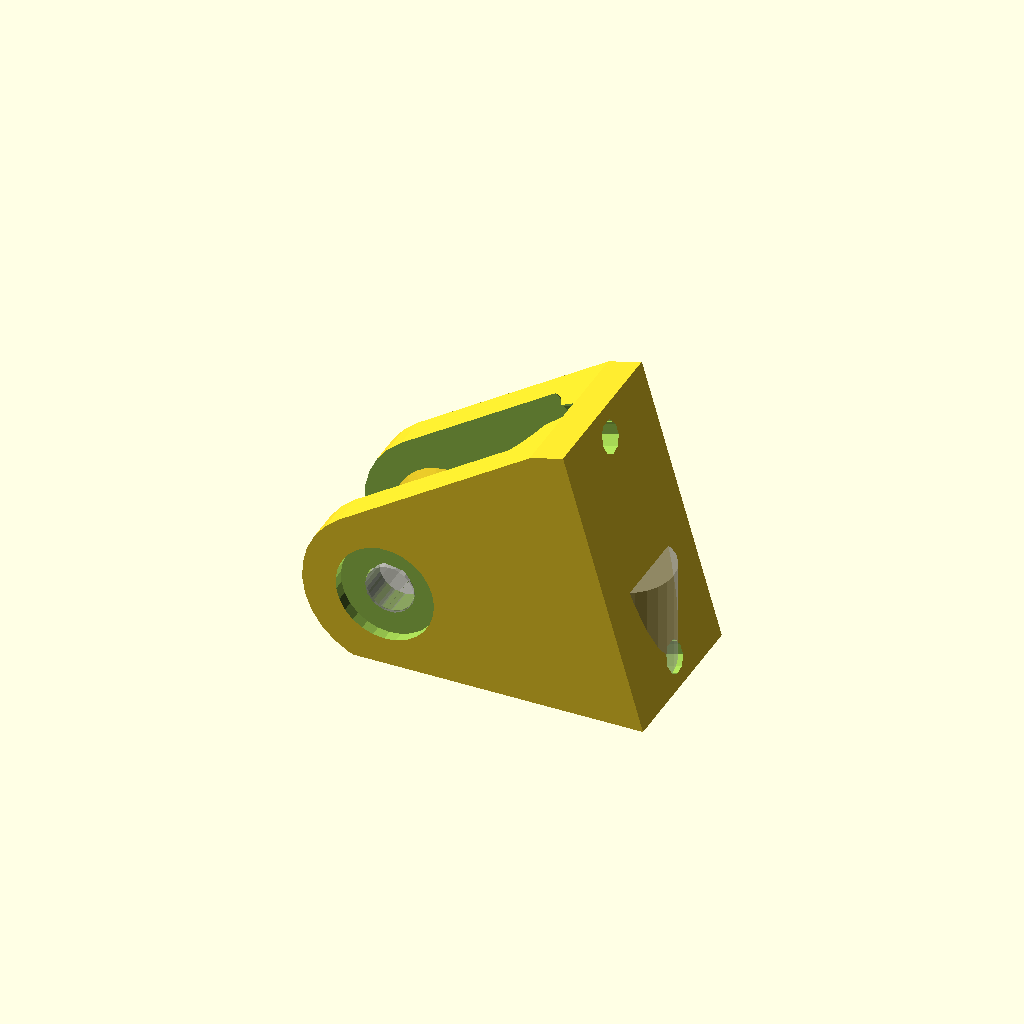
Cell 1: the model at its default parameters.
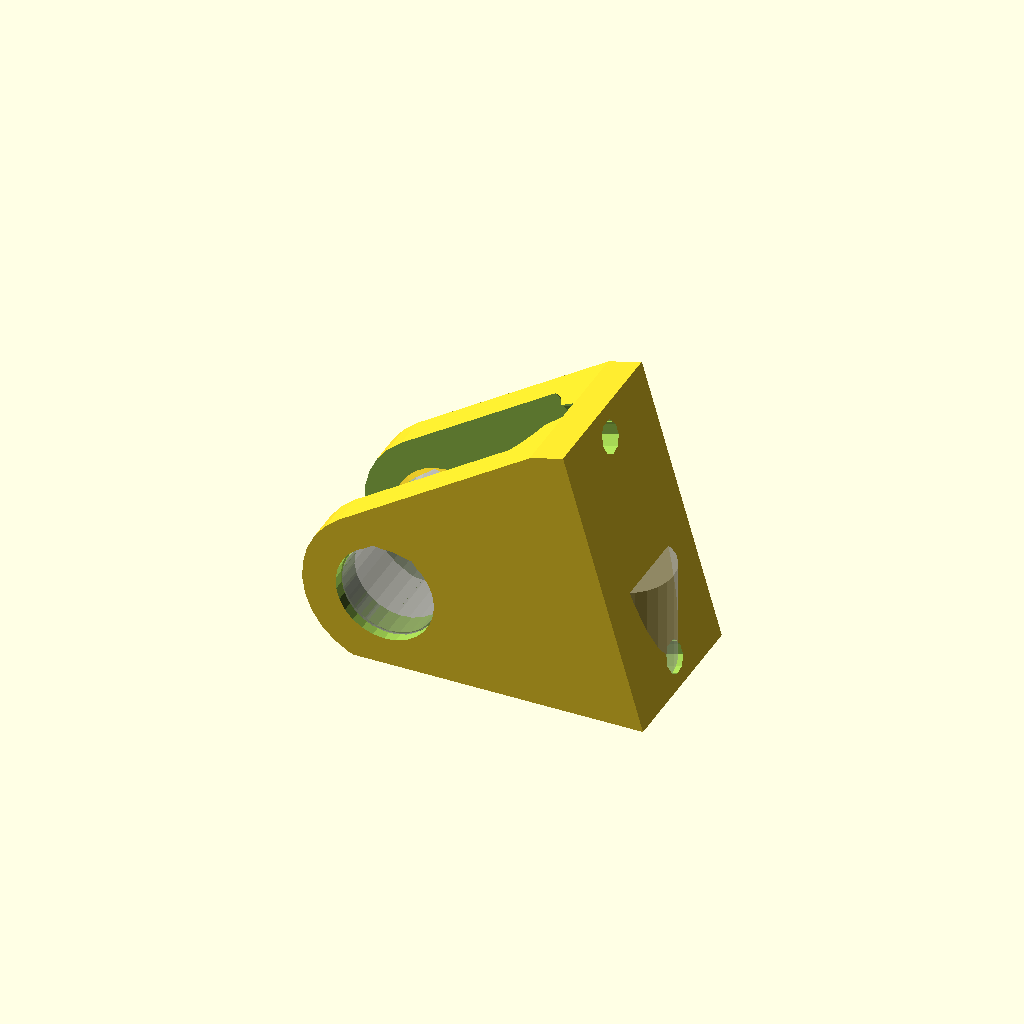
Cell 2 — m8_dia set to 16, the other parameters unchanged.
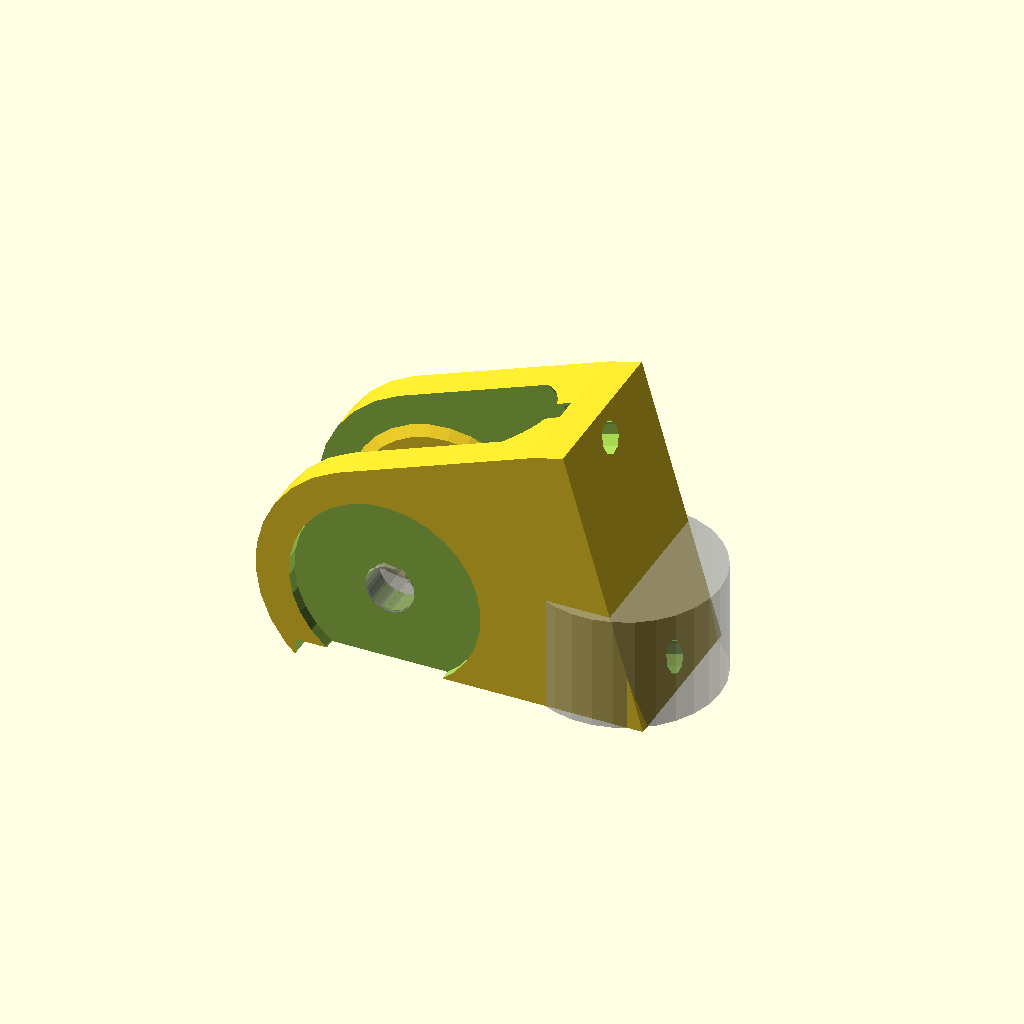
Cell 3 — m8_washer_dia set to 32, the other parameters unchanged.
All cells are drawn from one camera (rotation 55°, 0°, 25°, orthographic, colour scheme Cornfield), so only the parameter changes between them.
Source of the model, wheel_bearing.scad:
slop = .2;

m8_dia = 8;
m8_rad = m8_dia/2+slop;
m8_cap_rad = 12/2;
m8_nut_thick = 6.8;
m8_nut_dia = 14.6;
m8_nut_rad = m8_nut_dia/2+slop;
m8_washer_dia = 16;
m8_washer_rad = m8_washer_dia/2+slop;
m8_washer_thick = 1.8;

m5_nut_rad = 8.79/2+slop;
m5_nut_height = 4.7;
m5_rad = 5/2+slop;
m5_cap_rad = 9/2+slop;

wall = 6;

%cylinder(r=m8_washer_rad,h=20);
%rotate([90,0,0])translate([-34.5,13,-2]) cylinder(r=m8_rad, h=30, center=true);

//the wheel
//translate([-31,T/2,9]) rotate([90,0,0]) //this puts the wheel in the carrier
*wheel();

//the carrier
//rotated for printing
difference(){
	translate([0,0,23]) rotate([0,-16,0])
	carrier();
	translate([0,0,-50]) cube([100,100,100], center=true);
}

module carrier(){
	thickness = wall+wall+1+1+T;
	difference(){
		union(){
			hull(){
				cube([wall, thickness, 50], center=true);
				
				translate([-D/2-wall,0,0]) rotate([90,0,0]) cylinder(r=m8_washer_rad+wall, h=thickness, center=true);
			}
		}

		//mount the wheel
		translate([-D/2-wall,0,0]) rotate([-90,0,0]) {
			rotate([0,0,25]) cap_cylinder(r=m8_rad, h=50, center=true);
			difference(){
				scale([1,1.25,1]) intersection(){
					cylinder(r=D/2+wall,h=T+2,center=true,$fn=100);
					scale([1,1,.5]) sphere(r=D/2+wall, $fn=90);
				}
				//bumps to hold the wheel centered
				for(i=[0,1]) mirror([0,0,i]) translate([0,0,-T/2-1.1]) cylinder(r1=m8_washer_rad+1, r2=m8_washer_rad-1, h=1);
			}
		}
		
		//bolt indent
		translate([-D/2-wall,0,0])rotate([-90,0,0]) translate([0,0,-T/2-1.05-wall]) cylinder(r=m8_washer_rad+.25, h=2);
		//nut indent
		mirror([0,1,0]) translate([-D/2-wall,0,0])rotate([-90,0,0]) translate([0,0,-T/2-1.05-wall]) cylinder(r=m8_nut_rad+.1, h=2, $fn=6);

		//mount the carrier
		for(i=[-20,20]) translate([0,0,i]) rotate([0,90,0]){
			rotate([0,0,-90]) cap_cylinder(r=m5_rad, h=30, center=true);
			translate([0,0,-30]) rotate([0,0,-90]) cap_cylinder(r=m5_cap_rad+.25, h=30);
		}
	}
}

// outer diameter of ring
D=60;
// thickness
T=15;
// clearance
tol=.3;
number_of_planets=6;
number_of_teeth_on_planets=5;
approximate_number_of_teeth_on_sun=11;
// pressure angle
P=45;//[30:60]
// number of teeth to twist across
nTwist=1;
// width of center hole
w=m8_dia+slop;

DR=0.5*1;// maximum depth ratio of teeth

m=round(number_of_planets);
np=round(number_of_teeth_on_planets);
ns1=approximate_number_of_teeth_on_sun;
k1=round(2/m*(ns1+np));
k= k1*m%2!=0 ? k1+1 : k1;
ns=k*m/2-np;
echo(ns);
nr=ns+2*np;
pitchD=0.9*D/(1+min(PI/(2*nr*tan(P)),PI*DR/nr));
pitch=pitchD*PI/nr;
echo(pitch);
helix_angle=atan(2*nTwist*pitch/T);
echo(helix_angle);

phi=$t*360/m;
module wheel(){
	translate([0,0,T/2]){
		difference(){
			intersection(){
				cylinder(r=D/2+1,h=T,center=true,$fn=100);
				scale([1,1,.8]) sphere(r=D/2+1, $fn=90);
			}
			render() herringbone(nr,pitch,P,DR,-tol,helix_angle,T+0.2);
		}
		rotate([0,0,(np+1)*180/ns+phi*(ns+np)*2/ns])
		difference(){
			mirror([0,1,0])
				render() herringbone(ns,pitch,P,DR,tol,helix_angle,T);
			cylinder(r=w/2,h=T+1,center=true);
		}
		for(i=[1:m])rotate([0,0,i*360/m+phi])translate([pitchD/2*(ns+np)/nr,0,0])
			render() rotate([0,0,i*ns/m*360/np-phi*(ns+np)/np-phi])
				herringbone(np,pitch,P,DR,tol,helix_angle,T);
	}
}

module rack(
	number_of_teeth=15,
	circular_pitch=10,
	pressure_angle=28,
	helix_angle=0,
	clearance=0,
	gear_thickness=5,
	flat=false){
addendum=circular_pitch/(4*tan(pressure_angle));

flat_extrude(h=gear_thickness,flat=flat)translate([0,-clearance*cos(pressure_angle)/2])
	union(){
		translate([0,-0.5-addendum])square([number_of_teeth*circular_pitch,1],center=true);
		for(i=[1:number_of_teeth])
			translate([circular_pitch*(i-number_of_teeth/2-0.5),0])
			polygon(points=[[-circular_pitch/2,-addendum],[circular_pitch/2,-addendum],[0,addendum]]);
	}
}

module herringbone(
	number_of_teeth=15,
	circular_pitch=10,
	pressure_angle=28,
	depth_ratio=1,
	clearance=0,
	helix_angle=0,
	gear_thickness=5){
union(){
	gear(number_of_teeth,
		circular_pitch,
		pressure_angle,
		depth_ratio,
		clearance,
		helix_angle,
		gear_thickness/2);
	mirror([0,0,1])
		gear(number_of_teeth,
			circular_pitch,
			pressure_angle,
			depth_ratio,
			clearance,
			helix_angle,
			gear_thickness/2);
}}

module gear (
	number_of_teeth=15,
	circular_pitch=10,
	pressure_angle=28,
	depth_ratio=1,
	clearance=0,
	helix_angle=0,
	gear_thickness=5,
	flat=false){
pitch_radius = number_of_teeth*circular_pitch/(2*PI);
twist=tan(helix_angle)*gear_thickness/pitch_radius*180/PI;

flat_extrude(h=gear_thickness,twist=twist,flat=flat)
	gear2D (
		number_of_teeth,
		circular_pitch,
		pressure_angle,
		depth_ratio,
		clearance);
}

module flat_extrude(h,twist,flat){
	if(flat==false)
		linear_extrude(height=h,twist=twist,slices=twist/6)child(0);
	else
		child(0);
}

module gear2D (
	number_of_teeth,
	circular_pitch,
	pressure_angle,
	depth_ratio,
	clearance){
pitch_radius = number_of_teeth*circular_pitch/(2*PI);
base_radius = pitch_radius*cos(pressure_angle);
depth=circular_pitch/(2*tan(pressure_angle));
outer_radius = clearance<0 ? pitch_radius+depth/2-clearance : pitch_radius+depth/2;
root_radius1 = pitch_radius-depth/2-clearance/2;
root_radius = (clearance<0 && root_radius1<base_radius) ? base_radius : root_radius1;
backlash_angle = clearance/(pitch_radius*cos(pressure_angle)) * 180 / PI;
half_thick_angle = 90/number_of_teeth - backlash_angle/2;
pitch_point = involute (base_radius, involute_intersect_angle (base_radius, pitch_radius));
pitch_angle = atan2 (pitch_point[1], pitch_point[0]);
min_radius = max (base_radius,root_radius);

intersection(){
	rotate(90/number_of_teeth)
		circle($fn=number_of_teeth*3,r=pitch_radius+depth_ratio*circular_pitch/2-clearance/2);
	union(){
		rotate(90/number_of_teeth)
			circle($fn=number_of_teeth*2,r=max(root_radius,pitch_radius-depth_ratio*circular_pitch/2-clearance/2));
		for (i = [1:number_of_teeth])rotate(i*360/number_of_teeth){
			halftooth (
				pitch_angle,
				base_radius,
				min_radius,
				outer_radius,
				half_thick_angle);		
			mirror([0,1])halftooth (
				pitch_angle,
				base_radius,
				min_radius,
				outer_radius,
				half_thick_angle);
		}
	}
}}

module halftooth (
	pitch_angle,
	base_radius,
	min_radius,
	outer_radius,
	half_thick_angle){
index=[0,1,2,3,4,5];
start_angle = max(involute_intersect_angle (base_radius, min_radius)-5,0);
stop_angle = involute_intersect_angle (base_radius, outer_radius);
angle=index*(stop_angle-start_angle)/index[len(index)-1];
p=[[0,0],
	involute(base_radius,angle[0]+start_angle),
	involute(base_radius,angle[1]+start_angle),
	involute(base_radius,angle[2]+start_angle),
	involute(base_radius,angle[3]+start_angle),
	involute(base_radius,angle[4]+start_angle),
	involute(base_radius,angle[5]+start_angle)];

difference(){
	rotate(-pitch_angle-half_thick_angle)polygon(points=p);
	square(2*outer_radius);
}}

// Mathematical Functions
//===============

// Finds the angle of the involute about the base radius at the given distance (radius) from it's center.
//source: http://www.mathhelpforum.com/math-help/geometry/136011-circle-involute-solving-y-any-given-x.html

function involute_intersect_angle (base_radius, radius) = sqrt (pow (radius/base_radius, 2) - 1) * 180 / PI;

// Calculate the involute position for a given base radius and involute angle.

function involute (base_radius, involute_angle) =
[
	base_radius*(cos (involute_angle) + involute_angle*PI/180*sin (involute_angle)),
	base_radius*(sin (involute_angle) - involute_angle*PI/180*cos (involute_angle))
];

module cap_cylinder(r=1, h=1, center=false){
	render() union() {
		cylinder(r=r, h=h, center=center);
		intersection(){
			rotate([0,0,22.5]) cylinder(r=r/cos(180/8), h=h, $fn=8, center=center);
			translate([0,-r/cos(180/4),0]) rotate([0,0,0]) cylinder(r=r/cos(180/4), h=h, $fn=4, center=center);
		}
	}
}
Parameter table extracted from the source (name, type, default, range or options):
slop: number, default 0.2
m8_dia: number, default 8
m8_nut_thick: number, default 6.8
m8_nut_dia: number, default 14.6
m8_washer_dia: number, default 16
m8_washer_thick: number, default 1.8
m5_nut_height: number, default 4.7
wall: number, default 6
